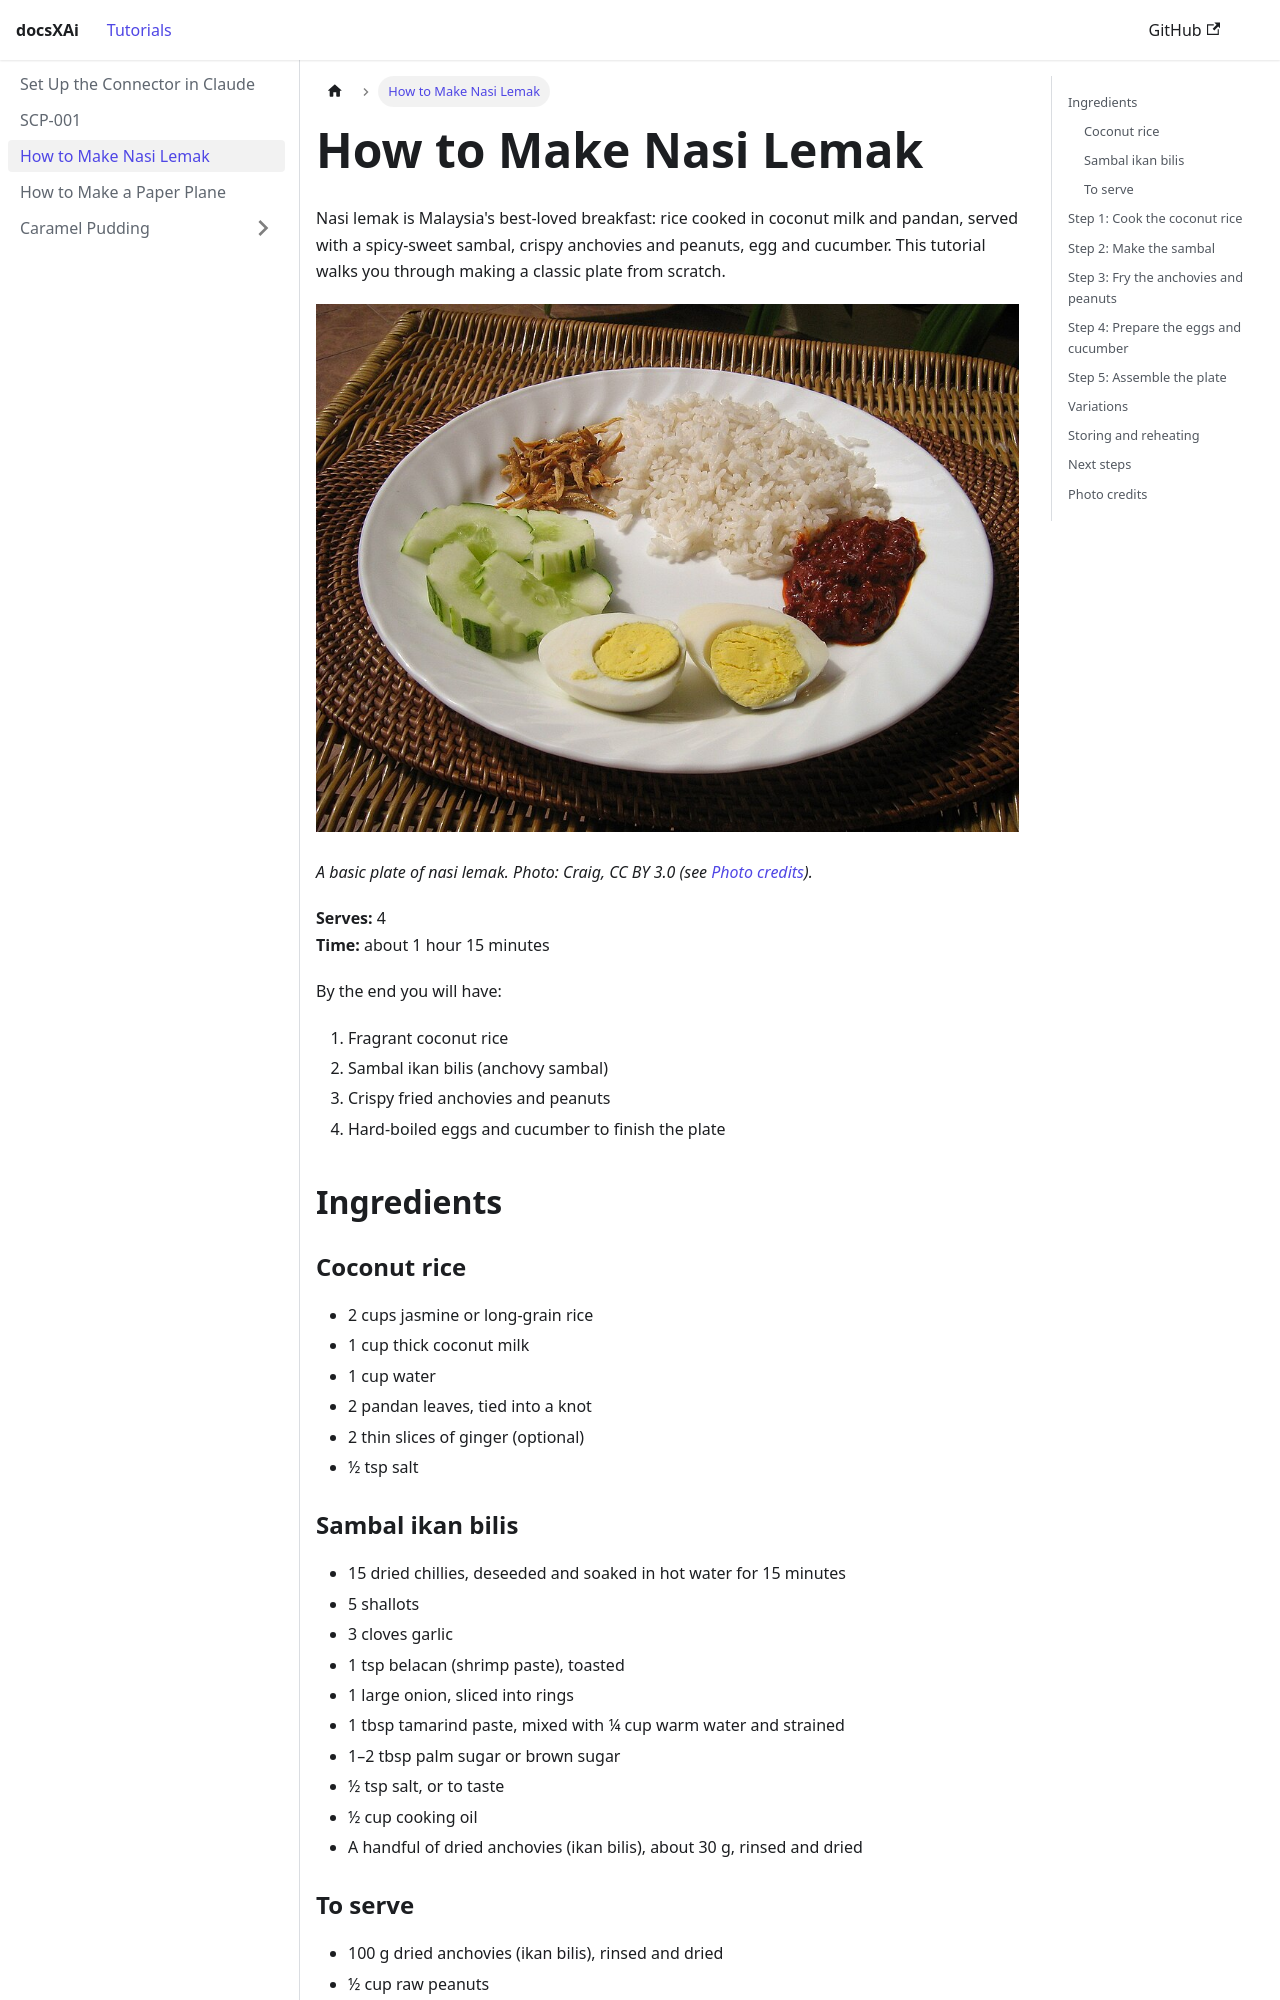

repository: ArfZkwn-coder/docsXAi · page: docs/how-to-make-nasi-lemak.html · generator: docusaurus

---
title: "How to Make Nasi Lemak"
description: "A step-by-step recipe for Malaysian nasi lemak: fragrant coconut rice, sambal ikan bilis, crispy anchovies and peanuts, egg and cucumber."
sidebar_position: 3
---

# How to Make Nasi Lemak

Nasi lemak is Malaysia's best-loved breakfast: rice cooked in coconut milk and pandan, served with a spicy-sweet sambal, crispy anchovies and peanuts, egg and cucumber. This tutorial walks you through making a classic plate from scratch.

![Nasi lemak in its basic form: coconut rice with sambal, fried anchovies, cucumber and boiled egg](/img/nasi-lemak/nasi-lemak-basic.jpg)

*A basic plate of nasi lemak. Photo: Craig, CC BY 3.0 (see [Photo credits](#photo-credits)).*

**Serves:** 4  
**Time:** about 1 hour 15 minutes

By the end you will have:

1. Fragrant coconut rice
2. Sambal ikan bilis (anchovy sambal)
3. Crispy fried anchovies and peanuts
4. Hard-boiled eggs and cucumber to finish the plate

## Ingredients

### Coconut rice

- 2 cups jasmine or long-grain rice
- 1 cup thick coconut milk
- 1 cup water
- 2 pandan leaves, tied into a knot
- 2 thin slices of ginger (optional)
- ½ tsp salt

### Sambal ikan bilis

- 15 dried chillies, deseeded and soaked in hot water for 15 minutes
- 5 shallots
- 3 cloves garlic
- 1 tsp belacan (shrimp paste), toasted
- 1 large onion, sliced into rings
- 1 tbsp tamarind paste, mixed with ¼ cup warm water and strained
- 1–2 tbsp palm sugar or brown sugar
- ½ tsp salt, or to taste
- ½ cup cooking oil
- A handful of dried anchovies (ikan bilis), about 30 g, rinsed and dried

### To serve

- 100 g dried anchovies (ikan bilis), rinsed and dried
- ½ cup raw peanuts
- 4 eggs
- 1 cucumber, sliced
- Oil for frying

:::note
Dried chillies, belacan, tamarind paste and palm sugar are sold in most Asian grocery stores and in the international aisle of larger supermarkets.
:::
